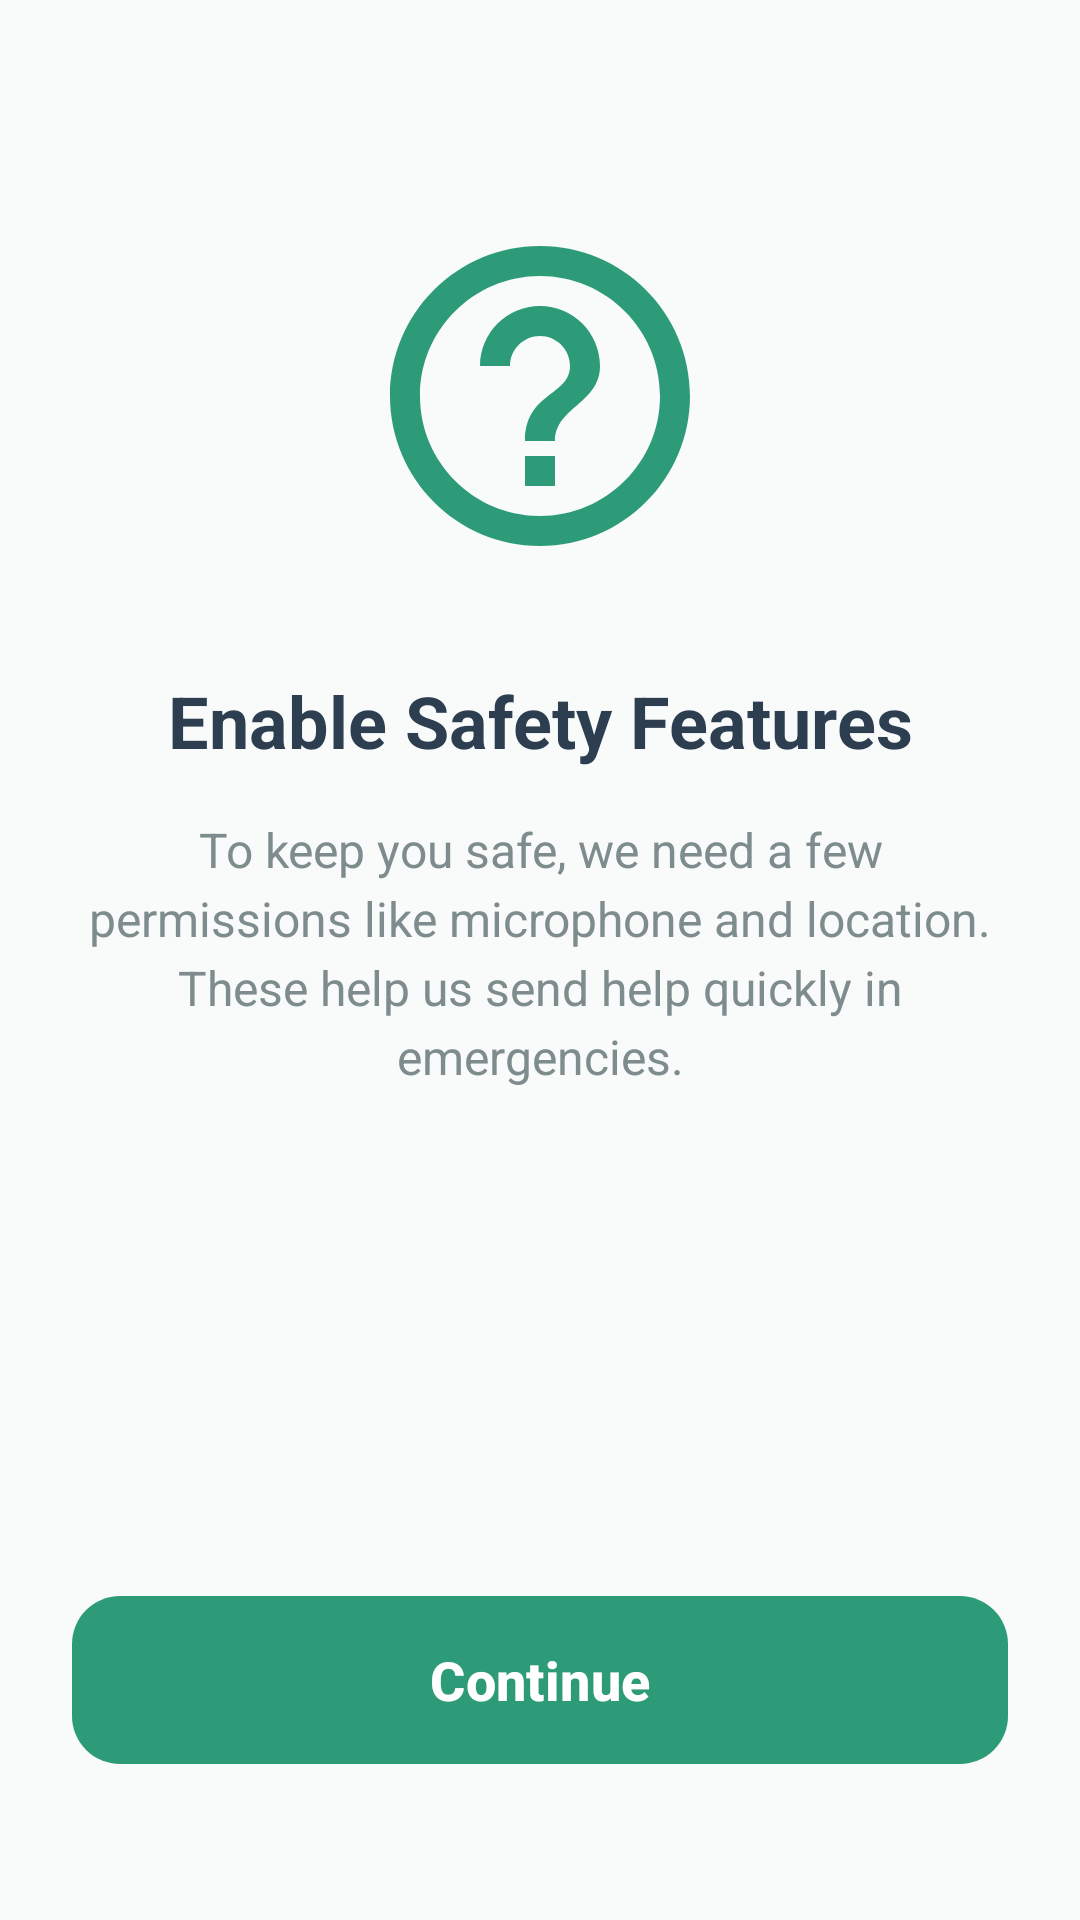

Write the Android layout XML for this screen, with the resource values it uses.
<!-- AndroidManifest.xml: application theme Theme.Gycss2 -->
<!-- res/layout/activity_onboarding_permissions.xml -->
<?xml version="1.0" encoding="utf-8"?>
<androidx.constraintlayout.widget.ConstraintLayout xmlns:android="http://schemas.android.com/apk/res/android"
    xmlns:app="http://schemas.android.com/apk/res-auto"
    xmlns:tools="http://schemas.android.com/tools"
    android:layout_width="match_parent"
    android:layout_height="match_parent"
    android:background="@color/bg_light"
    android:padding="24dp">

    <ImageView
        android:id="@+id/iv_onboarding_illustration"
        android:layout_width="120dp"
        android:layout_height="120dp"
        android:layout_marginTop="48dp"
        android:src="@drawable/ic_help"
        app:layout_constraintEnd_toEndOf="parent"
        app:layout_constraintStart_toStartOf="parent"
        app:layout_constraintTop_toTopOf="parent"
        app:tint="@color/teal_primary" />

    <TextView
        android:id="@+id/tv_onboarding_title"
        android:layout_width="wrap_content"
        android:layout_height="wrap_content"
        android:layout_marginTop="32dp"
        android:text="Enable Safety Features"
        android:textColor="@color/text_dark"
        android:textSize="24sp"
        android:textStyle="bold"
        android:textAlignment="center"
        app:layout_constraintEnd_toEndOf="parent"
        app:layout_constraintStart_toStartOf="parent"
        app:layout_constraintTop_toBottomOf="@id/iv_onboarding_illustration" />

    <TextView
        android:id="@+id/tv_onboarding_desc"
        android:layout_width="0dp"
        android:layout_height="wrap_content"
        android:layout_marginTop="16dp"
        android:lineSpacingExtra="4dp"
        android:text="To keep you safe, we need a few permissions like microphone and location. These help us send help quickly in emergencies."
        android:textAlignment="center"
        android:textColor="@color/text_muted"
        android:textSize="16sp"
        app:layout_constraintEnd_toEndOf="parent"
        app:layout_constraintStart_toStartOf="parent"
        app:layout_constraintTop_toBottomOf="@id/tv_onboarding_title" />

    
    <com.google.android.material.card.MaterialCardView
        android:id="@+id/cv_permission_step"
        android:layout_width="match_parent"
        android:layout_height="wrap_content"
        android:layout_marginTop="48dp"
        android:visibility="gone"
        app:cardCornerRadius="24dp"
        app:cardElevation="4dp"
        app:strokeColor="@color/divider_soft"
        app:strokeWidth="1dp"
        app:layout_constraintTop_toBottomOf="@id/tv_onboarding_desc">

        <LinearLayout
            android:layout_width="match_parent"
            android:layout_height="wrap_content"
            android:gravity="center"
            android:orientation="vertical"
            android:padding="24dp">

            <ImageView
                android:id="@+id/iv_step_icon"
                android:layout_width="48dp"
                android:layout_height="48dp"
                android:src="@drawable/ic_mic"
                app:tint="@color/teal_primary" />

            <TextView
                android:id="@+id/tv_step_title"
                android:layout_width="wrap_content"
                android:layout_height="wrap_content"
                android:layout_marginTop="16dp"
                android:text="Microphone Access"
                android:textColor="@color/text_dark"
                android:textSize="18sp"
                android:textStyle="bold" />

            <TextView
                android:id="@+id/tv_step_desc"
                android:layout_width="wrap_content"
                android:layout_height="wrap_content"
                android:layout_marginTop="8dp"
                android:textAlignment="center"
                android:text="Needed so you can say emergency commands like 'Ambulance'."
                android:textColor="@color/text_muted" />

        </LinearLayout>
    </com.google.android.material.card.MaterialCardView>

    <com.google.android.material.button.MaterialButton
        android:id="@+id/btn_action"
        android:layout_width="match_parent"
        android:layout_height="64dp"
        android:layout_marginBottom="24dp"
        android:text="Continue"
        android:textSize="18sp"
        android:textStyle="bold"
        app:cornerRadius="16dp"
        app:layout_constraintBottom_toBottomOf="parent" />

</androidx.constraintlayout.widget.ConstraintLayout>
<!-- resources referenced by this layout -->
<resources>
  <color name="bg_light">#F8FBFA</color>
  <color name="divider_soft">#ECEFF1</color>
  <color name="teal_primary">#2D9B78</color>
  <color name="text_dark">#2C3E50</color>
  <color name="text_muted">#7F8C8D</color>
  <!-- drawable ic_help (drawable) -->
  <?xml version="1.0" encoding="utf-8"?>
  <vector xmlns:android="http://schemas.android.com/apk/res/android"
      android:width="24dp"
      android:height="24dp"
      android:viewportWidth="24"
      android:viewportHeight="24">
      <path
          android:fillColor="#000000"
          android:pathData="M11,18h2v-2h-2v2zM12,2C6.48,2 2,6.48 2,12s4.48,10 10,10s10,-4.48 10,-10S17.52,2 12,2zM12,20c-4.41,0 -8,-3.59 -8,-8s3.59,-8 8,-8s8,3.59 8,8s-3.59,8 -8,8zM12,6c-2.21,0 -4,1.79 -4,4h2c0,-1.1 0.9,-2 2,-2s2,0.9 2,2c0,2 -3,1.75 -3,5h2c0,-2.25 3,-2.5 3,-5c0,-2.21 -1.79,-4 -4,-4z" />
  </vector>
  <!-- drawable ic_mic (drawable) -->
  <vector xmlns:android="http://schemas.android.com/apk/res/android"
      android:width="24dp"
      android:height="24dp"
      android:viewportWidth="24"
      android:viewportHeight="24">
    <path
        android:fillColor="#000000"
        android:pathData="M12,14c1.66,0 3,-1.34 3,-3V5c0,-1.66 -1.34,-3 -3,-3S9,3.34 9,5v6C9,12.66 10.34,14 12,14z"/>
    <path
        android:fillColor="#000000"
        android:pathData="M17,11c0,2.76 -2.24,5 -5,5s-5,-2.24 -5,-5H5c0,3.53 2.61,6.43 6,6.92V21h2v-3.08c3.39,-0.49 6,-3.39 6,-6.92H17z"/>
  </vector>
  <style name="Theme.Gycss2" parent="Base.Theme.Gycss2" />
  <style name="Base.Theme.Gycss2" parent="Theme.Material3.DayNight.NoActionBar">
          
          <item name="colorPrimary">@color/teal_primary</item>
          <item name="colorOnPrimary">@color/white</item>
          <item name="colorPrimaryContainer">@color/teal_light</item>
          <item name="colorOnPrimaryContainer">@color/teal_primary</item>
          
          <item name="colorSecondary">@color/navy_primary</item>
          <item name="colorOnSecondary">@color/white</item>
          <item name="colorSecondaryContainer">@color/teal_light</item>
          <item name="colorOnSecondaryContainer">@color/teal_primary</item>
  
          <item name="colorTertiary">@color/status_online</item>
          <item name="colorOnTertiary">@color/white</item>
  
          <item name="colorError">@color/sos_red</item>
          <item name="colorOnError">@color/white</item>
  
          
          <item name="android:windowBackground">@color/bg_light</item>
          <item name="colorSurface">@color/surface_white</item>
          <item name="colorOnSurface">@color/text_dark</item>
          <item name="colorSurfaceVariant">@color/bg_light</item>
          <item name="colorOnSurfaceVariant">@color/text_muted</item>
          <item name="colorOutline">@color/divider_soft</item>
  
          
          <item name="android:statusBarColor">@android:color/transparent</item>
          <item name="android:windowLightStatusBar">true</item>
          <item name="android:navigationBarColor">@color/surface_white</item>
          <item name="android:windowLightNavigationBar" tools:targetApi="o_mr1">true</item>
      </style>
  <color name="white">#FFFFFF</color>
  <color name="teal_light">#E9F5F1</color>
  <color name="navy_primary">#0B121F</color>
  <color name="status_online">#4CAF50</color>
  <color name="sos_red">#D9534F</color>
  <color name="surface_white">#FFFFFF</color>
</resources>
